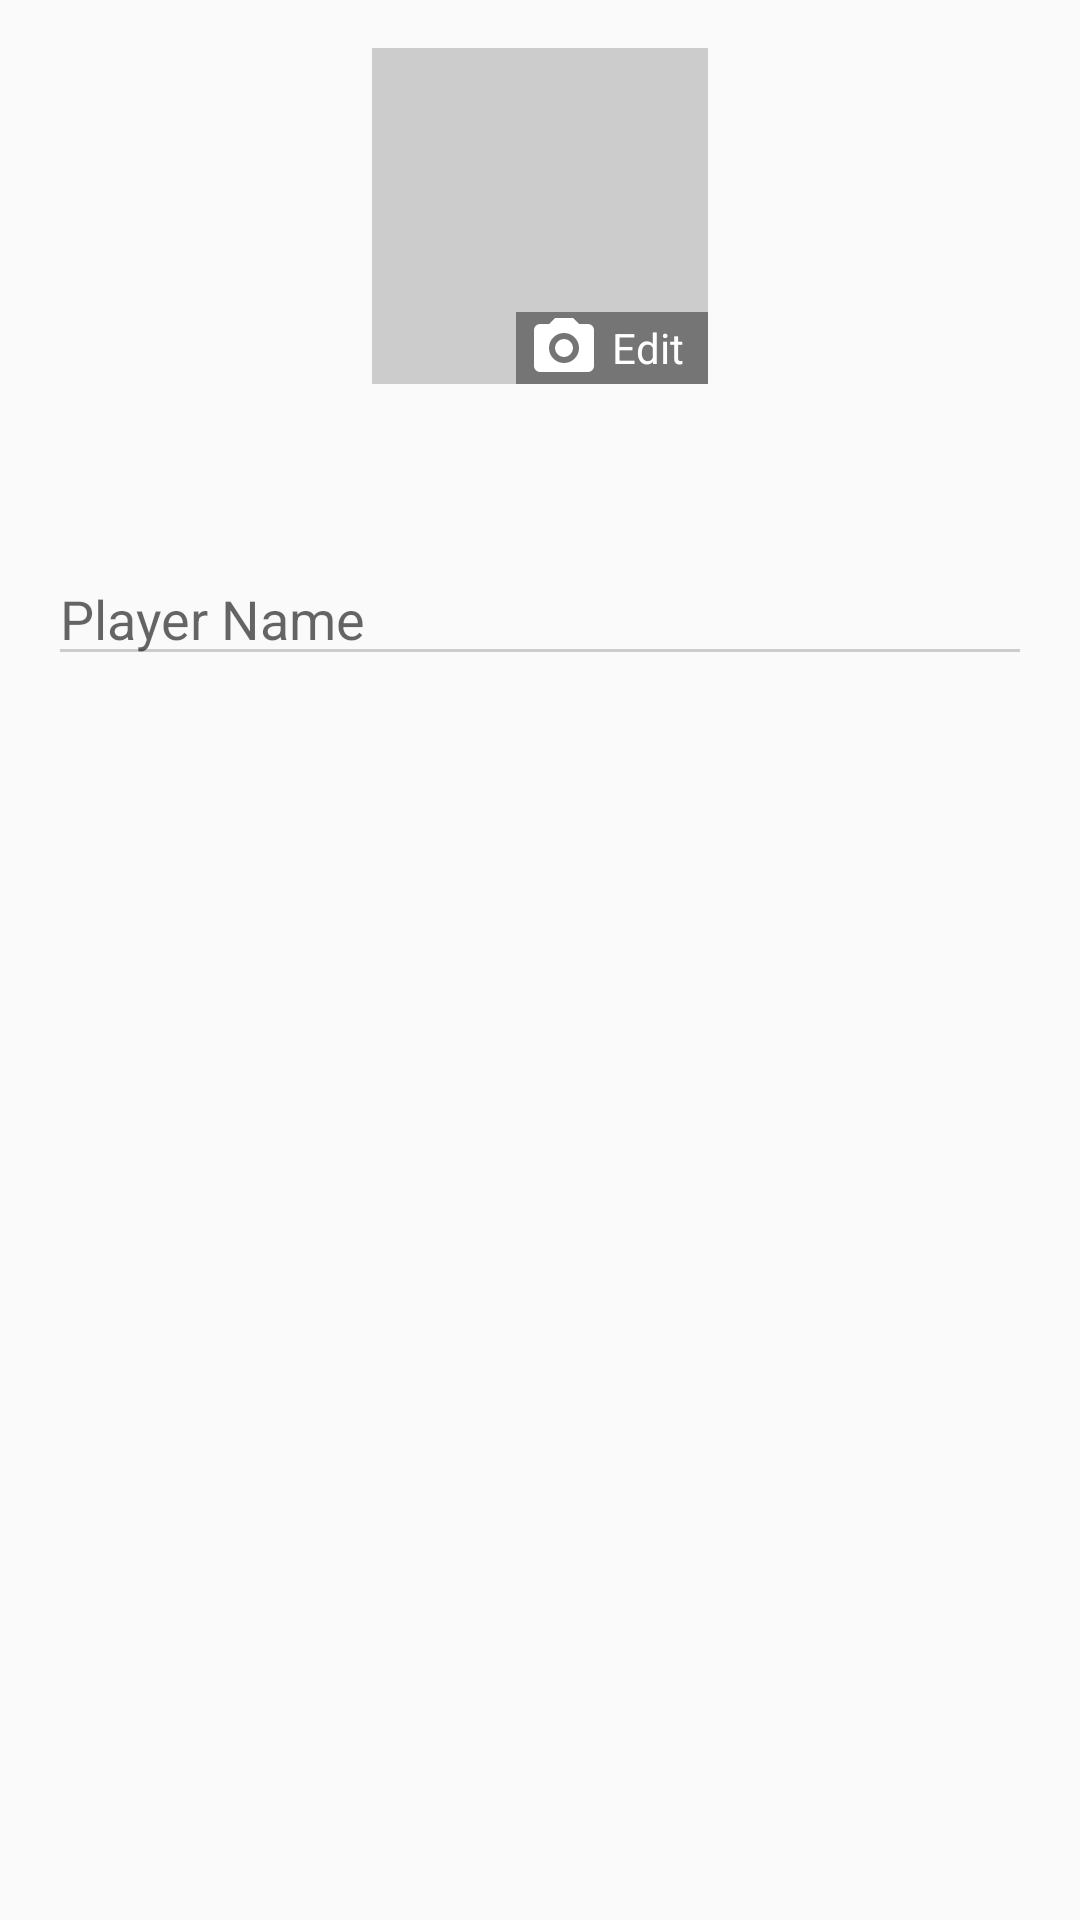

Layout XML and referenced resources for this Android screen:
<!-- AndroidManifest.xml: application theme AppTheme -->
<!-- res/layout/activity_edit_player.xml -->
<LinearLayout xmlns:android="http://schemas.android.com/apk/res/android"
    xmlns:tools="http://schemas.android.com/tools"
    android:layout_width="match_parent"
    android:layout_height="match_parent"
    android:paddingBottom="@dimen/activity_vertical_margin"
    android:paddingLeft="@dimen/activity_horizontal_margin"
    android:paddingRight="@dimen/activity_horizontal_margin"
    android:paddingTop="@dimen/activity_vertical_margin"
    android:orientation="vertical">

    <RelativeLayout
        android:layout_width="match_parent"
        android:layout_height="wrap_content">

        <RelativeLayout
            android:layout_width="112dp"
            android:layout_height="112dp"
            android:layout_centerInParent="true"
            >

            <ImageView
                android:id="@+id/editPlayerPhoto"
                android:layout_width="match_parent"
                android:layout_height="match_parent"
                android:scaleType="fitXY"
                android:background="#cccccc"
                android:src="@drawable/unknown"/>

            <LinearLayout
                android:layout_width="wrap_content"
                android:layout_height="wrap_content"
                android:layout_alignParentRight="true"
                android:layout_alignParentEnd="true"
                android:layout_alignParentBottom="true"
                android:orientation="horizontal"
                android:layout_marginBottom="0dp"
                android:layout_marginEnd="0dp"
                android:layout_marginRight="0dp"
                android:background="#f4717171">

                <ImageView
                    android:layout_width="wrap_content"
                    android:layout_height="wrap_content"
                    android:src="@drawable/camera"
                    android:layout_marginEnd="4dp"
                    android:paddingStart="4dp"/>

                <TextView
                    android:layout_width="wrap_content"
                    android:layout_height="wrap_content"
                    android:text="@string/player_edit_photo"
                    android:textColor="#ffffff"
                    android:layout_gravity="center_vertical"
                    android:paddingEnd="8dp"
                    />

            </LinearLayout>

        </RelativeLayout>

    </RelativeLayout>

    <EditText
        android:id="@+id/editPlayerName"
        android:layout_width="match_parent"
        android:layout_height="wrap_content"
        android:hint="@string/player_name_hint"
        android:layout_marginTop="56dp"
        android:textCursorDrawable="@drawable/edittext_cursor"
        android:backgroundTint="#cccccc"
        android:textColor="@android:color/black"/>


</LinearLayout>
<!-- resources referenced by this layout -->
<resources>
  <dimen name="activity_horizontal_margin">16dp</dimen>
  <dimen name="activity_vertical_margin">16dp</dimen>
  <!-- drawable camera (drawable-v21) -->
  <?xml version="1.0" encoding="utf-8"?>
  <vector
      xmlns:android="http://schemas.android.com/apk/res/android"
      android:width="24dp"
      android:height="24dp"
      android:viewportHeight="24"
      android:viewportWidth="24">
  
      <path
          android:fillColor="#fff"
          android:pathData="M4,4H7L9,2H15L17,4H20A2,2 0 0,1 22,6V18A2,2 0 0,1 20,20H4A2,2 0 0,1 2,18V6A2,2 0 0,1 4,4M12,7A5,5 0 0,0 7,12A5,5 0 0,0 12,17A5,5 0 0,0 17,12A5,5 0 0,0 12,7M12,9A3,3 0 0,1 15,12A3,3 0 0,1 12,15A3,3 0 0,1 9,12A3,3 0 0,1 12,9Z" />
  
  </vector>
  <!-- drawable edittext_cursor (drawable) -->
  <?xml version="1.0" encoding="utf-8"?>
  <shape xmlns:android="http://schemas.android.com/apk/res/android">
      <size android:width="2dp"/>
      <solid android:color="#cccccc"/>
  </shape>
  <string name="player_edit_photo">Edit</string>
  <string name="player_name_hint">Player Name</string>
  <style name="AppTheme" parent="Theme.AppCompat.Light.DarkActionBar">
          <item name="android:colorPrimary">@color/colorPrimary</item>
      </style>
  <color name="colorPrimary">#0A6C03</color>
</resources>
